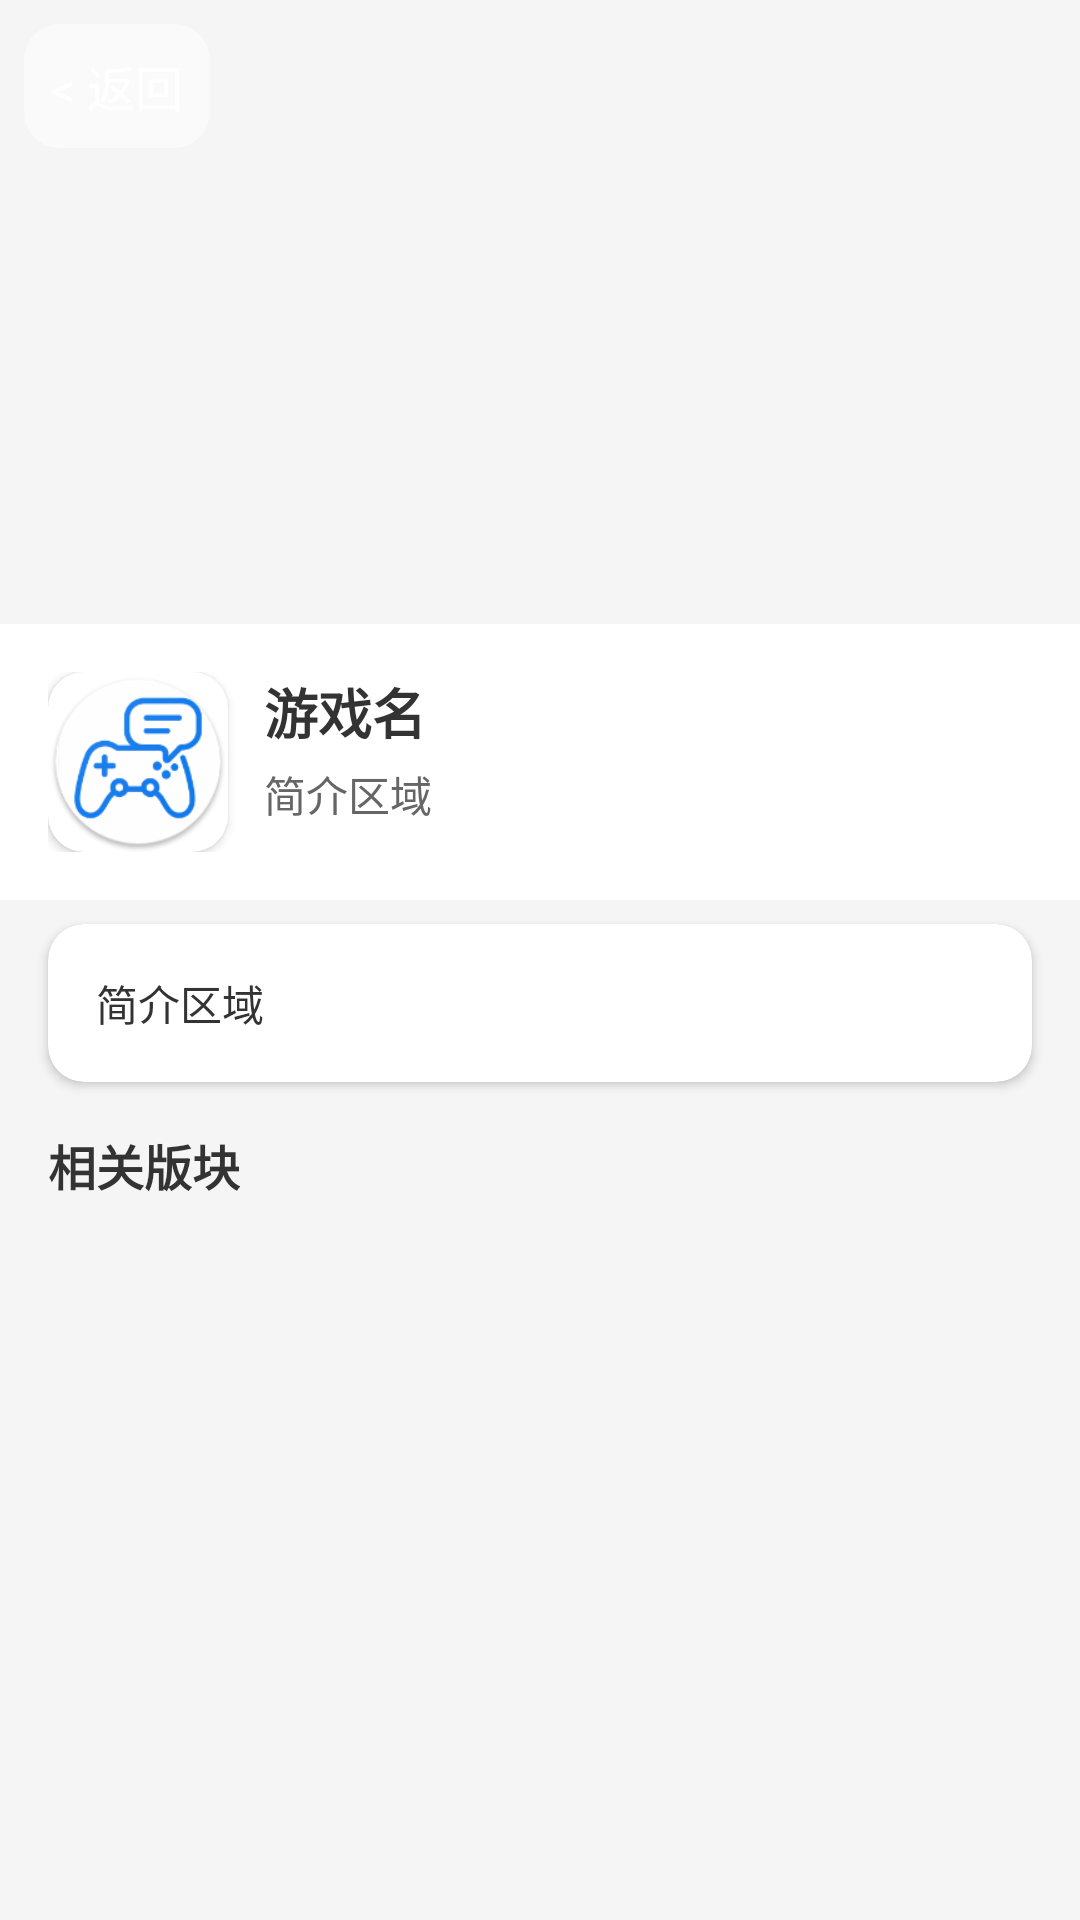

This screen was rendered from an Android layout file. Write that file and the resources it references.
<!-- AndroidManifest.xml: application theme Theme.GameForm -->
<!-- res/layout/activity_game_detail.xml -->
<?xml version="1.0" encoding="utf-8"?>
<androidx.constraintlayout.widget.ConstraintLayout
    xmlns:android="http://schemas.android.com/apk/res/android"
    xmlns:app="http://schemas.android.com/apk/res-auto"
    xmlns:tools="http://schemas.android.com/tools"
    android:layout_width="match_parent"
    android:layout_height="match_parent"
    android:background="#F5F5F5"
    android:fitsSystemWindows="true">

    
    <FrameLayout
        android:id="@+id/fl_header_container"
        android:layout_width="match_parent"
        android:layout_height="200dp"
        app:layout_constraintTop_toTopOf="parent"
        app:layout_constraintStart_toStartOf="parent"
        app:layout_constraintEnd_toEndOf="parent">

        
        <androidx.viewpager2.widget.ViewPager2
            android:id="@+id/vp_game_images"
            android:layout_width="match_parent"
            android:layout_height="match_parent" />

        
        <TextView
            android:id="@+id/tv_back"
            android:layout_width="wrap_content"
            android:layout_height="wrap_content"
            android:layout_gravity="start|top"
            android:layout_marginStart="8dp"
            android:layout_marginTop="8dp"
            android:background="@drawable/bg_acrylic_button"
            android:clickable="true"
            android:drawablePadding="4dp"
            android:focusable="true"
            android:gravity="center_vertical"
            android:padding="9dp"
            android:text="&lt; 返回"
            android:textColor="#FFFFFF"
            android:textSize="16sp" />

    </FrameLayout>

    
    <LinearLayout
        android:id="@+id/ll_game_info"
        android:layout_width="match_parent"
        android:layout_height="wrap_content"
        android:orientation="horizontal"
        android:padding="16dp"
        android:background="#FFFFFF"
        android:layout_marginTop="8dp"
        app:layout_constraintTop_toBottomOf="@id/fl_header_container"
        app:layout_constraintStart_toStartOf="parent"
        app:layout_constraintEnd_toEndOf="parent">

        
        <androidx.cardview.widget.CardView
            android:layout_width="60dp"
            android:layout_height="60dp"
            app:cardCornerRadius="12dp"
            app:cardElevation="2dp">

            <ImageView
                android:id="@+id/iv_game_icon"
                android:layout_width="match_parent"
                android:layout_height="match_parent"
                android:scaleType="centerCrop"
                android:src="@mipmap/ic_launcher"
                tools:src="@drawable/ic_launcher_foreground" />

        </androidx.cardview.widget.CardView>

        
        <LinearLayout
            android:layout_width="0dp"
            android:layout_height="wrap_content"
            android:layout_weight="1"
            android:orientation="vertical"
            android:layout_marginStart="12dp"
            android:layout_marginEnd="12dp">

            <TextView
                android:id="@+id/tv_game_name"
                android:layout_width="wrap_content"
                android:layout_height="wrap_content"
                android:text="游戏名"
                android:textColor="#333333"
                android:textSize="18sp"
                android:textStyle="bold"
                tools:text="王者荣耀" />

            <TextView
                android:id="@+id/tv_game_description"
                android:layout_width="match_parent"
                android:layout_height="wrap_content"
                android:text="简介区域"
                android:textColor="#666666"
                android:textSize="14sp"
                android:layout_marginTop="4dp"
                android:maxLines="2"
                android:ellipsize="end"
                tools:text="5v5英雄公平对战手游" />

        </LinearLayout>

    </LinearLayout>

    
    <androidx.cardview.widget.CardView
        android:id="@+id/cv_description"
        android:layout_width="match_parent"
        android:layout_height="wrap_content"
        android:layout_marginHorizontal="16dp"
        android:layout_marginTop="8dp"
        app:cardCornerRadius="12dp"
        app:cardElevation="2dp"
        app:cardBackgroundColor="#FFFFFF"
        app:layout_constraintTop_toBottomOf="@id/ll_game_info"
        app:layout_constraintStart_toStartOf="parent"
        app:layout_constraintEnd_toEndOf="parent">

        <TextView
            android:id="@+id/tv_full_description"
            android:layout_width="match_parent"
            android:layout_height="wrap_content"
            android:padding="16dp"
            android:text="简介区域"
            android:textColor="#333333"
            android:textSize="14sp"
            android:lineSpacingMultiplier="1.3"
            tools:text="这是游戏的详细介绍内容，可以包含多行文字，描述游戏的特色、玩法等信息。" />

    </androidx.cardview.widget.CardView>

    
    <TextView
        android:id="@+id/tv_sections_title"
        android:layout_width="wrap_content"
        android:layout_height="wrap_content"
        android:text="相关版块"
        android:textColor="#333333"
        android:textSize="16sp"
        android:textStyle="bold"
        android:layout_marginStart="16dp"
        android:layout_marginTop="16dp"
        android:layout_marginBottom="8dp"
        app:layout_constraintStart_toStartOf="parent"
        app:layout_constraintTop_toBottomOf="@id/cv_description" />

    
    <androidx.recyclerview.widget.RecyclerView
        android:id="@+id/rv_sections_list"
        android:layout_width="match_parent"
        android:layout_height="0dp"
        android:layout_marginHorizontal="16dp"
        android:layout_marginTop="8dp"
        android:layout_marginBottom="16dp"
        android:clipToPadding="false"
        app:layout_constraintTop_toBottomOf="@id/tv_sections_title"
        app:layout_constraintStart_toStartOf="parent"
        app:layout_constraintEnd_toEndOf="parent"
        app:layout_constraintBottom_toBottomOf="parent"
        tools:listitem="@layout/item_section" />

</androidx.constraintlayout.widget.ConstraintLayout>
<!-- res/layout/item_section.xml (included above) -->
<?xml version="1.0" encoding="utf-8"?>
<androidx.cardview.widget.CardView xmlns:android="http://schemas.android.com/apk/res/android"
    xmlns:app="http://schemas.android.com/apk/res-auto"
    android:layout_width="match_parent"
    android:layout_height="wrap_content"
    android:layout_marginBottom="12dp"
    app:cardCornerRadius="8dp"
    app:cardElevation="2dp"
    android:foreground="?android:attr/selectableItemBackground">

    <LinearLayout
        android:layout_width="match_parent"
        android:layout_height="wrap_content"
        android:orientation="vertical"
        android:padding="16dp">

        
        <TextView
            android:id="@+id/tvSectionTitle"
            android:layout_width="match_parent"
            android:layout_height="wrap_content"
            android:text="xxx游戏讨论区"
            android:textSize="16sp"
            android:textColor="#333333"
            android:textStyle="bold"
            android:layout_marginBottom="8dp" />

        
        <TextView
            android:id="@+id/tvSectionDescription"
            android:layout_width="match_parent"
            android:layout_height="wrap_content"
            android:text="讨论xxx游戏经验，mode，等"
            android:textSize="14sp"
            android:textColor="#666666"
            android:lineSpacingMultiplier="1.2"
            android:layout_marginBottom="8dp" />

        
        <TextView
            android:id="@+id/tvPostCount"
            android:layout_width="match_parent"
            android:layout_height="wrap_content"
            android:text="帖子: 128"
            android:textSize="12sp"
            android:textColor="#999999" />

    </LinearLayout>

</androidx.cardview.widget.CardView>
<!-- resources referenced by this layout -->
<resources>
  <!-- drawable bg_acrylic_button (drawable) -->
  <?xml version="1.0" encoding="utf-8"?>
  <shape xmlns:android="http://schemas.android.com/apk/res/android"
    android:shape="rectangle">
    <solid android:color="#80FFFFFF" /> 
    <corners android:radius="12dp" />  
  </shape>
  <!-- drawable ic_launcher_foreground: png bitmap (mipmap-hdpi, 13810 bytes) -->
  <!-- mipmap ic_launcher: png bitmap (mipmap-hdpi, 7784 bytes) -->
  <style name="Theme.GameForm" parent="Base.Theme.GameForm" />
  <style name="Base.Theme.GameForm" parent="Theme.Material3.DayNight.NoActionBar">
          
          
      </style>
</resources>
